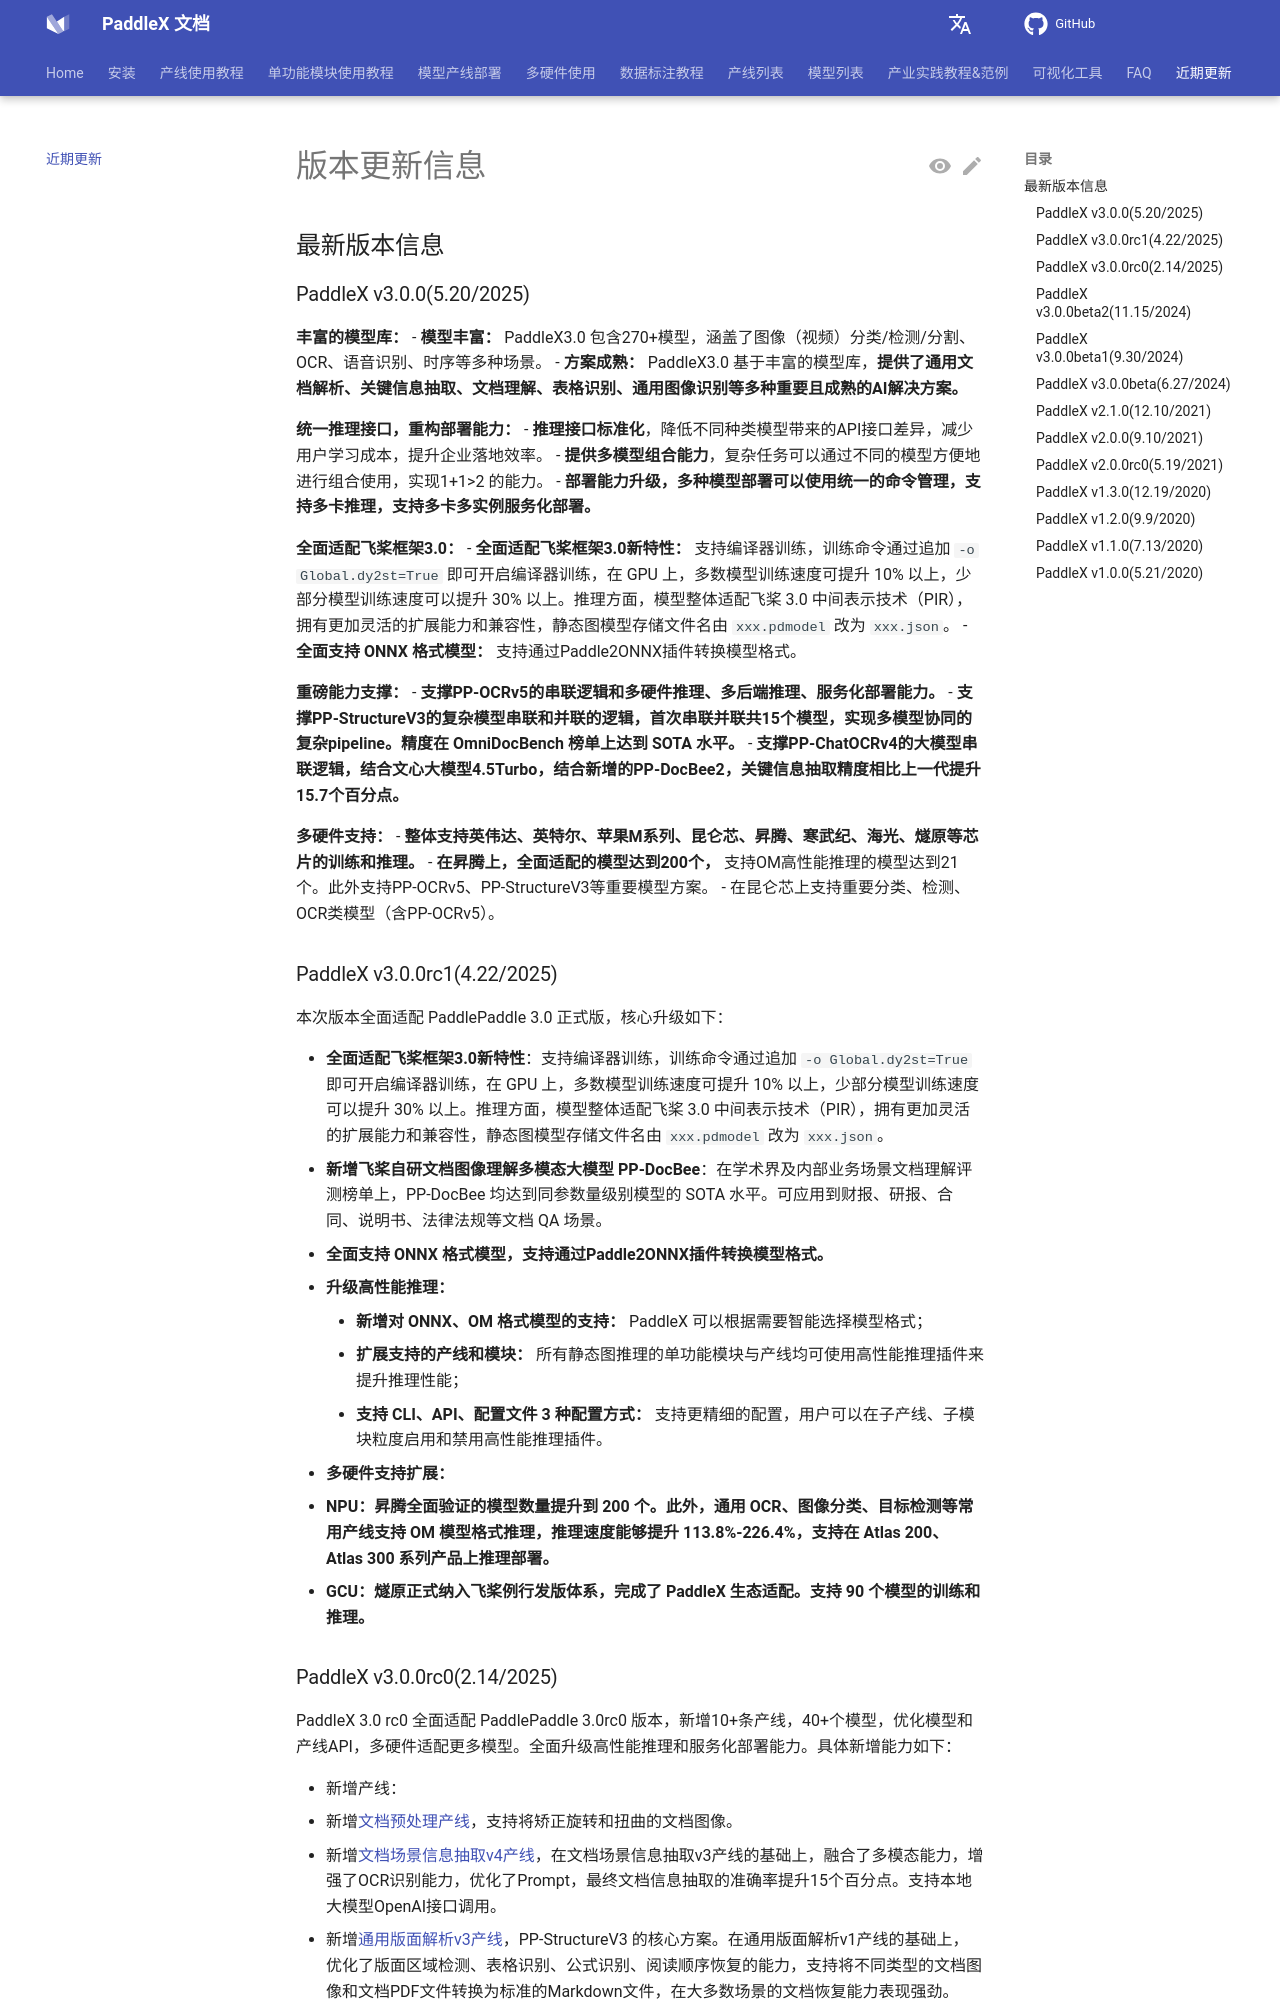

repository: PaddlePaddle/PaddleX · page: 3.0/CHANGELOG.html · generator: mkdocs

---
comments: true
---

# 版本更新信息

## 最新版本信息

### PaddleX v3.3.0(10.16/2025)

- **支持PaddleOCR-VL、PP-OCRv5多语种模型的推理部署能力。**

### PaddleX v3.2.0(8.20/2025)

- **部署能力升级：**
    - **全面支持飞桨框架 3.1.0 和 3.1.1 版本。**
    - **高性能推理支持 CUDA 12，可使用 Paddle Inference、ONNX Runtime 后端推理。**
    - **高稳定性服务化部署方案全面开源，支持用户根据需求对 Docker 镜像和 SDK 进行定制化修改。**
    - 高稳定性服务化部署方案支持通过手动构造HTTP请求的方式调用，该方式允许客户端代码使用任意编程语言编写。

- **重要模型新增：**
    - 新增 PP-OCRv5 英文、泰文、希腊文识别模型的训练、推理、部署。**其中 PP-OCRv5 英文模型较 PP-OCRv5 主模型在英文场景提升 11%，泰文识别模型精度 82.68%，希腊文识别模型精度 89.28%。**

- **Benchmark升级：**
    - **全部产线支持产线细粒度 benchmark，能够测量产线端到端推理时间以及逐层、逐模块的耗时数据，可用于辅助产线性能分析。**
    - **在文档中补充各产线常用配置在主流硬件上的关键指标，包括推理耗时和内存占用等，为用户部署提供参考。**

- **Bug修复：**
    - 修复了当输入图片文件格式不合法时，导致递归调用的问题。
    - 修复了 PP-DocTranslation 和 PP-StructureV3 产线配置文件中图表识别、印章识别、文档预处理参数设置不生效的问题。
    - 修复 PDF 文件在推理结束后未正确关闭的问题。

- **其他升级：**
    - **支持 Windows 用户使用英伟达 50 系显卡，可根据安装文档安装对应版本的 paddle 框架。**
    - **PP-OCR 系列模型支持返回单文字坐标。**
    - 将 `PaddlePredictorOption` 中的 `model_name` 参数移至 `PaddleInfer` 中，改善了用户易用性。
    - 重构了官方模型下载逻辑，新增了 AIStudio、ModelScope 等多模型托管平台。

### PaddleX v3.1.0(6.28/2025)

- **重要模型：**
  - **新增PP-OCRv5多语种文本识别模型**，支持法语、西班牙语、葡萄牙语、俄语、韩语等37种语言的文字识别模型的训推流程。**平均精度涨幅超30%。**
  - 升级PP-StructureV3中的**PP-Chart2Table模型**，图表转表能力进一步升级，在内部自建测评集合上指标（RMS-F1）**提升9.36个百分点（71.24% -> 80.60%）**
- **重要产线：**
  - 新增基于PP-StructureV3和ERNIE 4.5 Turbo的**文档翻译产线PP-DocTranslation，支持翻译Markdown文档、各种复杂版式的PDF文档和文档图像，结果保存为Markdown格式文档。**


### PaddleX v3.0.0(5.20/2025)

**丰富的模型库：**
- **模型丰富：** PaddleX3.0 包含270+模型，涵盖了图像（视频）分类/检测/分割、OCR、语音识别、时序等多种场景。
- **方案成熟：** PaddleX3.0 基于丰富的模型库，**提供了通用文档解析、关键信息抽取、文档理解、表格识别、通用图像识别等多种重要且成熟的AI解决方案。**

**统一推理接口，重构部署能力：**
- **推理接口标准化**，降低不同种类模型带来的API接口差异，减少用户学习成本，提升企业落地效率。
- **提供多模型组合能力**，复杂任务可以通过不同的模型方便地进行组合使用，实现1+1>2 的能力。
- **部署能力升级，多种模型部署可以使用统一的命令管理，支持多卡推理，支持多卡多实例服务化部署。**

**全面适配飞桨框架3.0：**
- **全面适配飞桨框架3.0新特性：** 支持编译器训练，训练命令通过追加 `-o Global.dy2st=True` 即可开启编译器训练，在 GPU 上，多数模型训练速度可提升 10% 以上，少部分模型训练速度可以提升 30% 以上。推理方面，模型整体适配飞桨 3.0 中间表示技术（PIR），拥有更加灵活的扩展能力和兼容性，静态图模型存储文件名由 `xxx.pdmodel` 改为 `xxx.json`。
- **全面支持 ONNX 格式模型：** 支持通过Paddle2ONNX插件转换模型格式。

**重磅能力支撑：**
- **支撑PP-OCRv5的串联逻辑和多硬件推理、多后端推理、服务化部署能力。**
- **支撑PP-StructureV3的复杂模型串联和并联的逻辑，首次串联并联共15个模型，实现多模型协同的复杂pipeline。精度在 OmniDocBench 榜单上达到 SOTA 水平。**
- **支撑PP-ChatOCRv4的大模型串联逻辑，结合文心大模型4.5Turbo，结合新增的PP-DocBee2，关键信息抽取精度相比上一代提升15.7个百分点。**

**多硬件支持：**
- **整体支持英伟达、英特尔、苹果M系列、昆仑芯、昇腾、寒武纪、海光、燧原等芯片的训练和推理。**
- **在昇腾上，全面适配的模型达到200个，** 支持OM高性能推理的模型达到21个。此外支持PP-OCRv5、PP-StructureV3等重要模型方案。
- 在昆仑芯上支持重要分类、检测、OCR类模型（含PP-OCRv5）。
